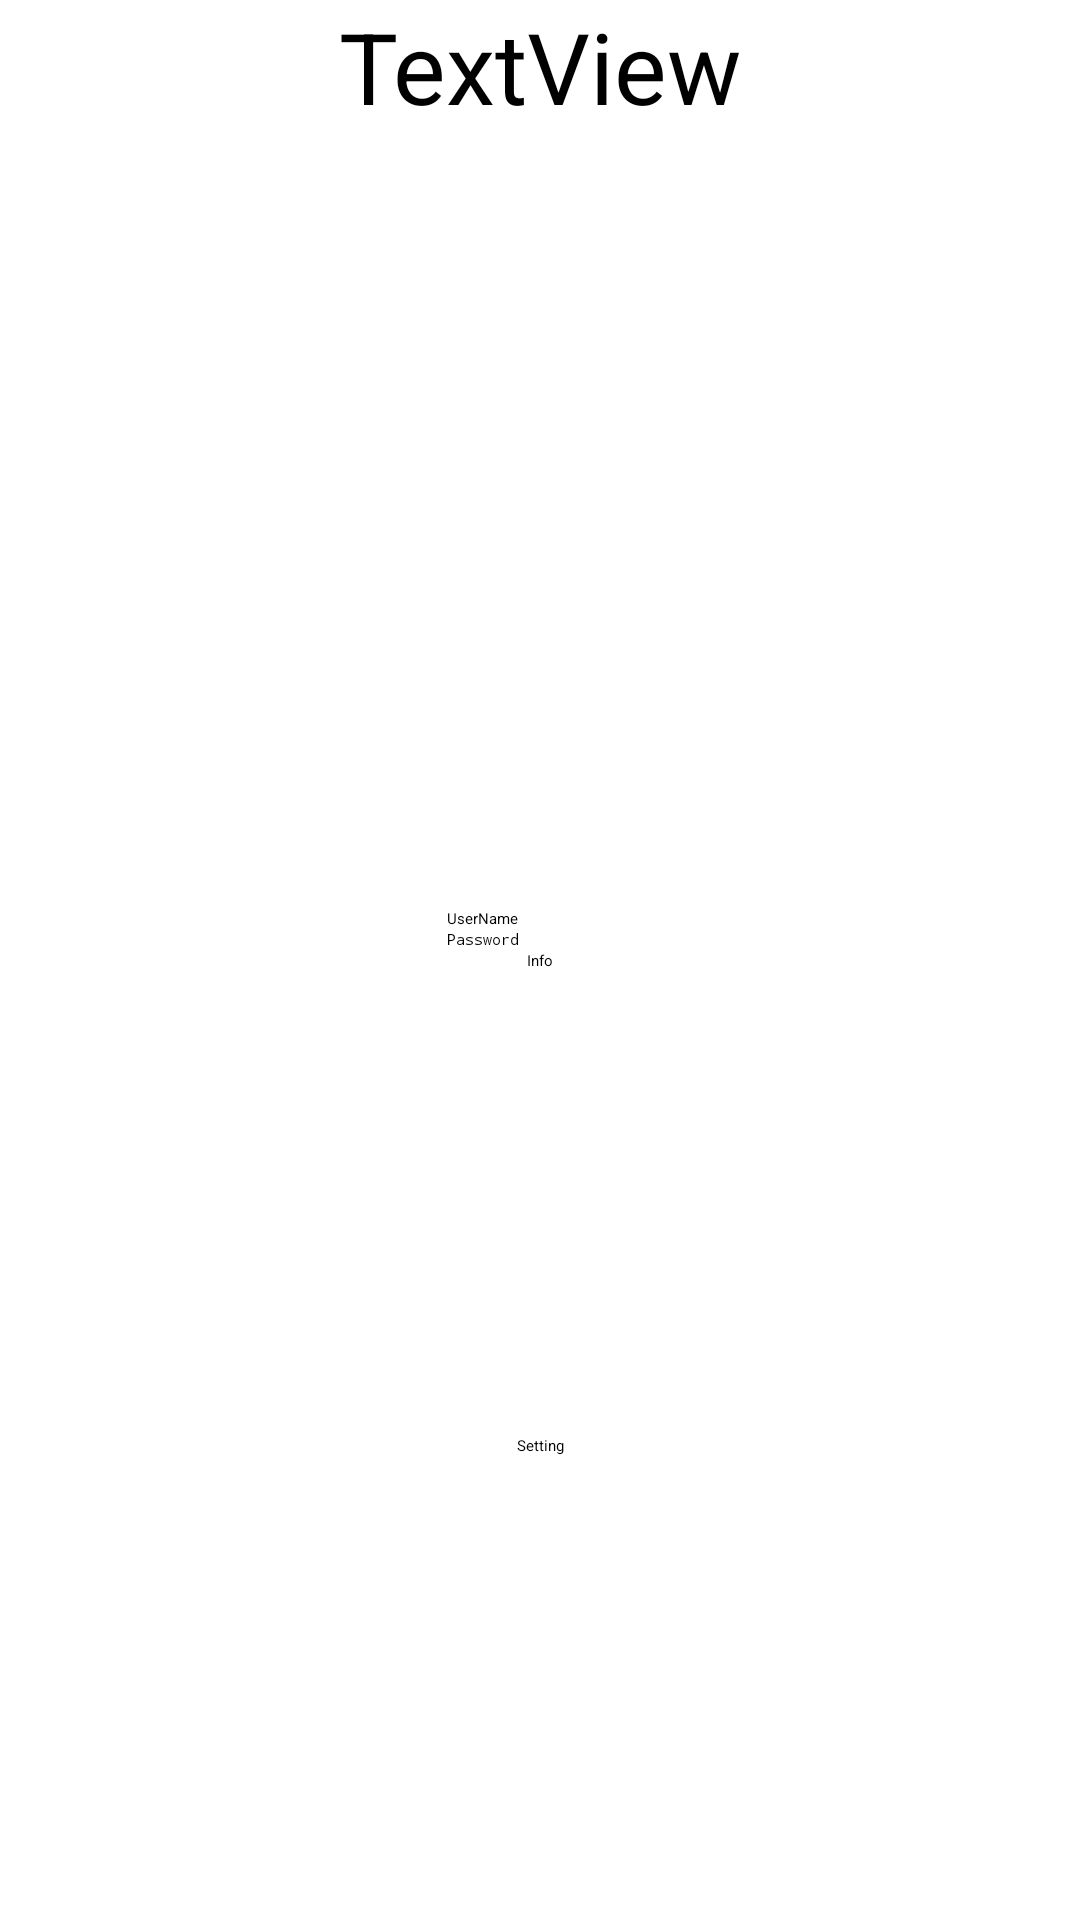

Write the Android layout XML for this screen, with the resource values it uses.
<!-- AndroidManifest.xml: application theme Theme.Navigation -->
<!-- res/layout/fragment_main.xml -->
<?xml version="1.0" encoding="utf-8"?>
<layout xmlns:android="http://schemas.android.com/apk/res/android"
    xmlns:app="http://schemas.android.com/apk/res-auto"
    xmlns:tools="http://schemas.android.com/tools">

    <data>

    </data>

    <androidx.constraintlayout.widget.ConstraintLayout
        android:layout_width="match_parent"
        android:layout_height="match_parent"
        tools:context=".MainFragment">


        <EditText
            android:id="@+id/editTextTextUserName"
            android:layout_width="wrap_content"
            android:layout_height="wrap_content"
            android:ems="10"
            android:inputType="textPersonName"
            android:hint="UserName"
            app:layout_constraintBottom_toTopOf="@+id/editTextTextPassword"
            app:layout_constraintEnd_toEndOf="parent"
            app:layout_constraintHorizontal_bias="0.497"
            app:layout_constraintStart_toStartOf="parent"
            app:layout_constraintTop_toTopOf="parent"
            app:layout_constraintVertical_bias="1.0" />

        <EditText
            android:id="@+id/editTextTextPassword"
            android:layout_width="wrap_content"
            android:layout_height="wrap_content"
            android:hint="Password"
            android:ems="10"
            android:inputType="textPassword"
            app:layout_constraintBottom_toTopOf="@+id/buttonInfo"
            app:layout_constraintEnd_toEndOf="parent"
            app:layout_constraintHorizontal_bias="0.497"
            app:layout_constraintStart_toStartOf="parent" />

        <Button
            android:id="@+id/buttonInfo"
            android:layout_width="wrap_content"
            android:layout_height="wrap_content"
            android:text="Info"
            app:layout_constraintBottom_toBottomOf="parent"
            app:layout_constraintEnd_toEndOf="parent"
            app:layout_constraintStart_toStartOf="parent"
            app:layout_constraintTop_toTopOf="parent" />

        <Button
            android:id="@+id/buttonSetting"
            android:layout_width="wrap_content"
            android:layout_height="wrap_content"
            android:text="Setting"
            app:layout_constraintBottom_toBottomOf="parent"
            app:layout_constraintEnd_toEndOf="parent"
            app:layout_constraintStart_toStartOf="parent"
            app:layout_constraintTop_toBottomOf="@+id/buttonInfo" />
        <TextView
            android:id="@+id/textViewSave"
            android:layout_width="wrap_content"
            android:layout_height="wrap_content"
            android:text="TextView"
            android:textSize="33sp"
            app:layout_constraintEnd_toEndOf="parent"
            app:layout_constraintStart_toStartOf="parent"
            app:layout_constraintTop_toTopOf="parent" />
    </androidx.constraintlayout.widget.ConstraintLayout>
</layout>
<!-- resources referenced by this layout -->
<resources>

</resources>
